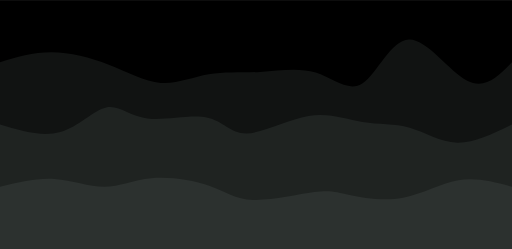
t = 0.00 s
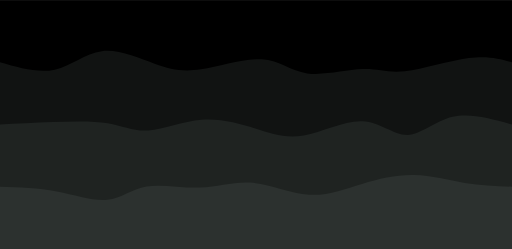
t = 0.75 s
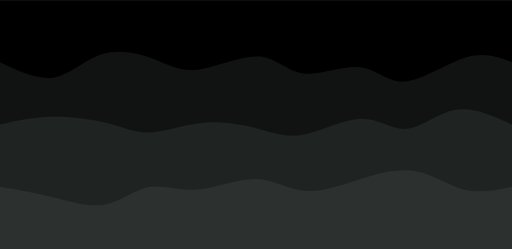
t = 1.25 s
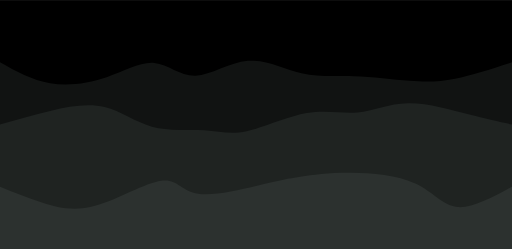
t = 2.00 s
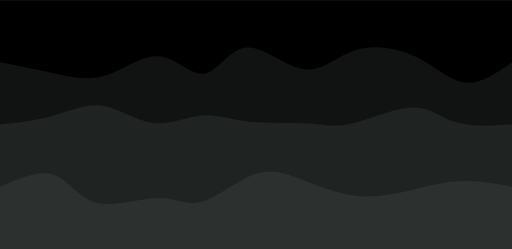
t = 2.75 s
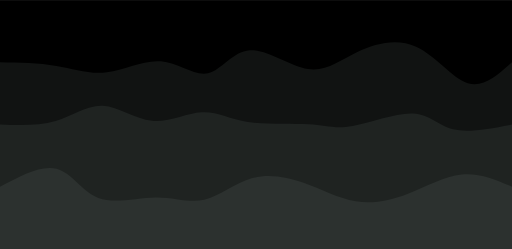
t = 3.25 s

The animated SVG that drew these frames (rendered in a browser with its animation timeline set to each time). Animation: 3 CSS @keyframes rules; one cycle of 4.00 s, repeats indefinitely.

<svg width="100%" height="100%" id="svg" viewBox="0 0 1440 700" xmlns="http://www.w3.org/2000/svg" class="transition duration-300 ease-in-out delay-150">

 <rect width="100%" height="100%" fill="black" />
<style>
          .path-0{
            animation:pathAnim-0 4s;
            animation-timing-function: linear;
            animation-iteration-count: infinite;
          }
          @keyframes pathAnim-0{
            0%{
              d: path("M 0,700 C 0,700 0,175 0,175 C 46.625432868962974,160.9396494752703 93.25086573792595,146.87929895054057 145,147 C 196.74913426207405,147.12070104945943 253.6219699172592,161.42245367310792 306,182 C 358.3780300827408,202.57754632689208 406.26125459303705,229.43088635702767 452,233 C 497.73874540696295,236.56911364297233 541.3330117105924,216.85400089878138 587,209 C 632.6669882894076,201.14599910121862 680.4066985645934,205.15311004784687 732,202 C 783.5933014354066,198.84688995215313 839.0401940310344,188.53355890983107 888,204 C 936.9598059689656,219.46644109016893 979.4325253112693,260.7126543128288 1020,234 C 1060.5674746887307,207.2873456871712 1099.229704723889,112.6158238388538 1150,111 C 1200.770295276111,109.3841761611462 1263.6486557931746,200.82405033175604 1314,227 C 1364.3513442068254,253.17594966824396 1402.1756721034126,214.08797483412198 1440,175 C 1440,175 1440,700 1440,700 Z");
            }
            25%{
              d: path("M 0,700 C 0,700 0,175 0,175 C 56.24461392053715,200.3719633085728 112.4892278410743,225.7439266171456 157,212 C 201.5107721589257,198.2560733828544 234.28770255623994,145.39625683999049 280,131 C 325.71229744376006,116.60374316000951 384.35996193396596,140.67104602289248 429,161 C 473.64003806603404,181.32895397710752 504.27244970789616,197.91955906843953 558,190 C 611.7275502921038,182.08044093156047 688.5502392344499,149.6507177033493 738,155 C 787.4497607655501,160.3492822966507 809.5265933543047,203.4775701181633 856,207 C 902.4734066456953,210.5224298818367 973.3433873483309,174.43900182399747 1019,181 C 1064.656612651669,187.56099817600253 1085.0998572523722,236.76642258584687 1135,230 C 1184.9001427476278,223.23357741415313 1264.2571836421791,160.4953078326152 1320,142 C 1375.7428163578209,123.50469216738482 1407.8714081789103,149.2523460836924 1440,175 C 1440,175 1440,700 1440,700 Z");
            }
            50%{
              d: path("M 0,700 C 0,700 0,175 0,175 C 44.95970022998229,200.24386053028098 89.91940045996458,225.487721060562 141,234 C 192.08059954003542,242.512278939438 249.28209839012396,234.292976288033 300,217 C 350.71790160987604,199.707023711967 394.95220597953943,173.34037378730602 434,177 C 473.04779402046057,180.65962621269398 506.90907769171804,214.34552856274289 550,213 C 593.090922308282,211.65447143725711 645.4114832535886,175.27751196172247 697,171 C 748.5885167464114,166.72248803827753 799.4449892939278,194.54442359036716 848,206 C 896.5550107060722,217.45557640963284 942.8085595706996,212.5447936768088 995,214 C 1047.1914404293004,215.4552063231912 1105.3207724232732,223.27640170239764 1152,227 C 1198.6792275767268,230.72359829760236 1233.9083507362077,230.34959951360068 1280,221 C 1326.0916492637923,211.65040048639932 1383.0458246318963,193.32520024319967 1440,175 C 1440,175 1440,700 1440,700 Z");
            }
            75%{
              d: path("M 0,700 C 0,700 0,175 0,175 C 57.25452695022338,180.93590895873535 114.50905390044676,186.8718179174707 163,198 C 211.49094609955324,209.1281820825293 251.21831134843637,225.4486372888525 299,210 C 346.7816886515636,194.5513627111475 402.61770070580775,147.3336329271194 453,152 C 503.38229929419225,156.6663670728806 548.3108858283327,213.21683100266995 584,205 C 619.6891141716673,196.78316899733005 646.1387559808613,123.79904306220095 693,121 C 739.8612440191387,118.20095693779905 807.1340902482222,185.58699674852625 859,191 C 910.8659097517778,196.41300325147375 947.3248830262496,139.852969943694 1000,117 C 1052.6751169737504,94.147030056306 1121.5663776467788,105.00112347669779 1177,138 C 1232.4336223532212,170.99887652330221 1274.4096063866346,226.1425361495149 1316,236 C 1357.5903936133654,245.8574638504851 1398.7951968066827,210.42873192524254 1440,175 C 1440,175 1440,700 1440,700 Z");
            }
            100%{
              d: path("M 0,700 C 0,700 0,175 0,175 C 46.625432868962974,160.9396494752703 93.25086573792595,146.87929895054057 145,147 C 196.74913426207405,147.12070104945943 253.6219699172592,161.42245367310792 306,182 C 358.3780300827408,202.57754632689208 406.26125459303705,229.43088635702767 452,233 C 497.73874540696295,236.56911364297233 541.3330117105924,216.85400089878138 587,209 C 632.6669882894076,201.14599910121862 680.4066985645934,205.15311004784687 732,202 C 783.5933014354066,198.84688995215313 839.0401940310344,188.53355890983107 888,204 C 936.9598059689656,219.46644109016893 979.4325253112693,260.7126543128288 1020,234 C 1060.5674746887307,207.2873456871712 1099.229704723889,112.6158238388538 1150,111 C 1200.770295276111,109.3841761611462 1263.6486557931746,200.82405033175604 1314,227 C 1364.3513442068254,253.17594966824396 1402.1756721034126,214.08797483412198 1440,175 C 1440,175 1440,700 1440,700 Z");
            }
          }</style><path d="M 0,700 C 0,700 0,175 0,175 C 46.625432868962974,160.9396494752703 93.25086573792595,146.87929895054057 145,147 C 196.74913426207405,147.12070104945943 253.6219699172592,161.42245367310792 306,182 C 358.3780300827408,202.57754632689208 406.26125459303705,229.43088635702767 452,233 C 497.73874540696295,236.56911364297233 541.3330117105924,216.85400089878138 587,209 C 632.6669882894076,201.14599910121862 680.4066985645934,205.15311004784687 732,202 C 783.5933014354066,198.84688995215313 839.0401940310344,188.53355890983107 888,204 C 936.9598059689656,219.46644109016893 979.4325253112693,260.7126543128288 1020,234 C 1060.5674746887307,207.2873456871712 1099.229704723889,112.6158238388538 1150,111 C 1200.770295276111,109.3841761611462 1263.6486557931746,200.82405033175604 1314,227 C 1364.3513442068254,253.17594966824396 1402.1756721034126,214.08797483412198 1440,175 C 1440,175 1440,700 1440,700 Z" stroke="none" stroke-width="0" fill="#2c312f66" class="transition-all duration-300 ease-in-out delay-150 path-0"></path><style>
          .path-1{
            animation:pathAnim-1 4s;
            animation-timing-function: linear;
            animation-iteration-count: infinite;
          }
          @keyframes pathAnim-1{
            0%{
              d: path("M 0,700 C 0,700 0,350 0,350 C 59.53698220941605,367.7840942134342 119.0739644188321,385.5681884268683 170,371 C 220.9260355811679,356.4318115731317 263.2411245340876,309.511340505961 299,302 C 334.7588754659124,294.488659494039 363.9615374448174,326.3864495492876 414,333 C 464.0384625551826,339.6135504507124 534.9127256866426,320.9428612968886 581,330 C 627.0872743133574,339.0571387031114 648.3875598086124,375.84210526315786 694,375 C 739.6124401913876,374.15789473684214 809.5370350789076,335.6887176504798 868,326 C 926.4629649210924,316.3112823495202 973.4642998757568,335.40302413492293 1019,343 C 1064.5357001242432,350.59697586507707 1108.6057654180654,346.6991858098284 1152,359 C 1195.3942345819346,371.3008141901716 1238.1126384519814,399.8002326257633 1286,401 C 1333.8873615480186,402.1997673742367 1386.9436807740094,376.09988368711834 1440,350 C 1440,350 1440,700 1440,700 Z");
            }
            25%{
              d: path("M 0,700 C 0,700 0,350 0,350 C 44.293729678289154,341.0153982394459 88.58745935657831,332.03079647889183 142,334 C 195.4125406434217,335.96920352110817 257.94389225197597,348.8922123238785 304,361 C 350.05610774802403,373.1077876761215 379.63697163551785,384.4003542255941 419,378 C 458.36302836448215,371.5996457744059 507.50822120595296,347.50637077374495 563,339 C 618.491778794047,330.49362922625505 680.33014354067,337.57416267942585 726,357 C 771.66985645933,376.42583732057415 801.1712046313673,408.1969785085516 850,399 C 898.8287953686327,389.8030214914484 966.9850379338602,339.6379232863676 1019,340 C 1071.0149620661398,340.3620767136324 1106.8886436331914,391.2513283459779 1144,386 C 1181.1113563668086,380.7486716540221 1219.4603875333737,319.3567633297206 1269,304 C 1318.5396124666263,288.6432366702794 1379.2698062333131,319.3216183351397 1440,350 C 1440,350 1440,700 1440,700 Z");
            }
            50%{
              d: path("M 0,700 C 0,700 0,350 0,350 C 46.89572814507389,336.27418118374794 93.79145629014778,322.5483623674958 144,311 C 194.20854370985222,299.4516376325042 247.7299029844828,290.0807317137645 294,301 C 340.2700970155172,311.9192682862355 379.28893177192094,343.1287107774459 427,356 C 474.71106822807906,368.8712892225541 531.1143699278331,363.4044251764519 574,366 C 616.8856300721669,368.5955748235481 646.2535885167464,379.2535885167464 694,369 C 741.7464114832536,358.7464114832536 807.8712760051812,327.58122075656246 863,318 C 918.1287239948188,308.41877924343754 962.2613074625287,320.4215284570039 1006,316 C 1049.7386925374713,311.5784715429961 1093.0834941447038,290.73266541542205 1148,290 C 1202.9165058552962,289.26733458457795 1269.404715958656,308.647809881308 1320,322 C 1370.595284041344,335.352190118692 1405.297642020672,342.67609505934604 1440,350 C 1440,350 1440,700 1440,700 Z");
            }
            75%{
              d: path("M 0,700 C 0,700 0,350 0,350 C 52.6387295461154,347.07937032435433 105.2774590922308,344.15874064870866 152,330 C 198.7225409077692,315.84125935129134 239.52889317719217,290.4444077295197 286,296 C 332.4711068228078,301.5555922704803 384.60696819900073,338.06362843321256 432,342 C 479.39303180099927,345.93637156678744 522.0432340268048,317.3010785376299 563,311 C 603.9567659731952,304.6989214623701 643.22009569378,320.732057416268 698,332 C 752.77990430622,343.267942583732 823.0763831980753,349.7706917972983 868,357 C 912.9236168019247,364.2293082027017 932.4743715139182,372.1851753945386 983,358 C 1033.5256284860818,343.8148246054614 1115.0261307462526,307.4886066245473 1164,306 C 1212.9738692537474,304.5113933754527 1229.4211055010705,337.8603981072722 1270,351 C 1310.5788944989295,364.1396018927278 1375.2894472494647,357.0698009463639 1440,350 C 1440,350 1440,700 1440,700 Z");
            }
            100%{
              d: path("M 0,700 C 0,700 0,350 0,350 C 59.53698220941605,367.7840942134342 119.0739644188321,385.5681884268683 170,371 C 220.9260355811679,356.4318115731317 263.2411245340876,309.511340505961 299,302 C 334.7588754659124,294.488659494039 363.9615374448174,326.3864495492876 414,333 C 464.0384625551826,339.6135504507124 534.9127256866426,320.9428612968886 581,330 C 627.0872743133574,339.0571387031114 648.3875598086124,375.84210526315786 694,375 C 739.6124401913876,374.15789473684214 809.5370350789076,335.6887176504798 868,326 C 926.4629649210924,316.3112823495202 973.4642998757568,335.40302413492293 1019,343 C 1064.5357001242432,350.59697586507707 1108.6057654180654,346.6991858098284 1152,359 C 1195.3942345819346,371.3008141901716 1238.1126384519814,399.8002326257633 1286,401 C 1333.8873615480186,402.1997673742367 1386.9436807740094,376.09988368711834 1440,350 C 1440,350 1440,700 1440,700 Z");
            }
          }</style><path d="M 0,700 C 0,700 0,350 0,350 C 59.53698220941605,367.7840942134342 119.0739644188321,385.5681884268683 170,371 C 220.9260355811679,356.4318115731317 263.2411245340876,309.511340505961 299,302 C 334.7588754659124,294.488659494039 363.9615374448174,326.3864495492876 414,333 C 464.0384625551826,339.6135504507124 534.9127256866426,320.9428612968886 581,330 C 627.0872743133574,339.0571387031114 648.3875598086124,375.84210526315786 694,375 C 739.6124401913876,374.15789473684214 809.5370350789076,335.6887176504798 868,326 C 926.4629649210924,316.3112823495202 973.4642998757568,335.40302413492293 1019,343 C 1064.5357001242432,350.59697586507707 1108.6057654180654,346.6991858098284 1152,359 C 1195.3942345819346,371.3008141901716 1238.1126384519814,399.8002326257633 1286,401 C 1333.8873615480186,402.1997673742367 1386.9436807740094,376.09988368711834 1440,350 C 1440,350 1440,700 1440,700 Z" stroke="none" stroke-width="0" fill="#2c312f88" class="transition-all duration-300 ease-in-out delay-150 path-1"></path><style>
          .path-2{
            animation:pathAnim-2 4s;
            animation-timing-function: linear;
            animation-iteration-count: infinite;
          }
          @keyframes pathAnim-2{
            0%{
              d: path("M 0,700 C 0,700 0,525 0,525 C 51.70954823019376,512.4115361230802 103.41909646038752,499.82307224616034 153,503 C 202.58090353961248,506.17692775383966 250.03316238864363,525.1192471384387 293,525 C 335.96683761135637,524.8807528615613 374.4482539850379,505.6999392000846 426,501 C 477.5517460149621,496.3000607999154 542.1738216712047,506.0809960612229 588,522 C 633.8261783287953,537.9190039387771 660.8564593301436,559.976076555024 712,562 C 763.1435406698564,564.023923444976 838.4003410082211,546.0146977186815 884,540 C 929.5996589917789,533.9853022813185 945.5421766369717,539.9651325702503 983,548 C 1020.4578233630283,556.0348674297497 1079.4309524438922,566.1247720003173 1134,556 C 1188.5690475561078,545.8752279996827 1238.7340135874595,515.5357794284807 1289,507 C 1339.2659864125405,498.4642205715192 1389.6329932062704,511.73211028575963 1440,525 C 1440,525 1440,700 1440,700 Z");
            }
            25%{
              d: path("M 0,700 C 0,700 0,525 0,525 C 54.479433767744325,531.4955589627006 108.95886753548865,537.9911179254011 162,550 C 215.04113246451135,562.0088820745989 266.64396362578975,579.5310872610961 305,574 C 343.35603637421025,568.4689127389039 368.4652779613524,539.8845330302149 408,532 C 447.5347220386476,524.1154669697851 501.49492452880065,536.9307806180443 555,529 C 608.5050754711993,521.0692193819557 661.555023923445,492.39234449760767 712,498 C 762.444976076555,503.60765550239233 810.2849797774193,543.499841391525 864,550 C 917.7150202225807,556.500158608475 977.3050569668774,529.6082899362923 1030,507 C 1082.6949430331226,484.3917100637077 1128.4947923550715,466.06699886330586 1175,471 C 1221.5052076449285,475.93300113669414 1268.7157736128368,504.12371461048406 1313,517 C 1357.2842263871632,529.8762853895159 1398.6421131935817,527.438142694758 1440,525 C 1440,525 1440,700 1440,700 Z");
            }
            50%{
              d: path("M 0,700 C 0,700 0,525 0,525 C 38.821155727087685,540.6423378889212 77.64231145417537,556.2846757778424 120,570 C 162.35768854582463,583.7153242221576 208.2519099103862,595.5036347775516 270,578 C 331.7480900896138,560.4963652224484 409.35004890427984,513.7007851119513 454,508 C 498.64995109572016,502.2992148880487 510.34789447249454,537.6932247746437 557,545 C 603.6521055275055,552.3067752253563 685.2583732057417,531.5263157894736 737,519 C 788.7416267942583,506.47368421052636 810.6186127045387,502.20151206746146 845,497 C 879.3813872954613,491.79848793253854 926.2671759761031,485.6676359406804 986,486 C 1045.732824023897,486.3323640593196 1118.3126833910492,493.12794416981683 1168,516 C 1217.6873166089508,538.8720558301832 1244.4820904597002,577.8205873800523 1286,582 C 1327.5179095402998,586.1794126199477 1383.75895477015,555.5897063099738 1440,525 C 1440,525 1440,700 1440,700 Z");
            }
            75%{
              d: path("M 0,700 C 0,700 0,525 0,525 C 59.972309603743156,488.0469877607127 119.94461920748631,451.09397552142536 161,465 C 202.0553807925137,478.90602447857464 224.1938327737979,543.6710856750112 271,567 C 317.8061672262021,590.3289143249888 389.2800496973221,572.2216817785297 442,573 C 494.7199503026779,573.7783182214703 528.6859684369136,593.44218721087 570,575 C 611.3140315630864,556.55781278913 659.9760765550238,500.0095693779904 706,481 C 752.0239234449762,461.9904306220096 795.4097253429909,480.5195352771683 846,506 C 896.5902746570091,531.4804647228317 954.3850220730128,563.9122895133363 1006,572 C 1057.6149779269872,580.0877104866637 1103.0501863649583,563.8313066694864 1152,541 C 1200.9498136350417,518.1686933305136 1253.4142324671548,488.76248380871823 1302,485 C 1350.5857675328452,481.23751619128177 1395.2928837664226,503.1187580956409 1440,525 C 1440,525 1440,700 1440,700 Z");
            }
            100%{
              d: path("M 0,700 C 0,700 0,525 0,525 C 51.70954823019376,512.4115361230802 103.41909646038752,499.82307224616034 153,503 C 202.58090353961248,506.17692775383966 250.03316238864363,525.1192471384387 293,525 C 335.96683761135637,524.8807528615613 374.4482539850379,505.6999392000846 426,501 C 477.5517460149621,496.3000607999154 542.1738216712047,506.0809960612229 588,522 C 633.8261783287953,537.9190039387771 660.8564593301436,559.976076555024 712,562 C 763.1435406698564,564.023923444976 838.4003410082211,546.0146977186815 884,540 C 929.5996589917789,533.9853022813185 945.5421766369717,539.9651325702503 983,548 C 1020.4578233630283,556.0348674297497 1079.4309524438922,566.1247720003173 1134,556 C 1188.5690475561078,545.8752279996827 1238.7340135874595,515.5357794284807 1289,507 C 1339.2659864125405,498.4642205715192 1389.6329932062704,511.73211028575963 1440,525 C 1440,525 1440,700 1440,700 Z");
            }
          }</style><path d="M 0,700 C 0,700 0,525 0,525 C 51.70954823019376,512.4115361230802 103.41909646038752,499.82307224616034 153,503 C 202.58090353961248,506.17692775383966 250.03316238864363,525.1192471384387 293,525 C 335.96683761135637,524.8807528615613 374.4482539850379,505.6999392000846 426,501 C 477.5517460149621,496.3000607999154 542.1738216712047,506.0809960612229 588,522 C 633.8261783287953,537.9190039387771 660.8564593301436,559.976076555024 712,562 C 763.1435406698564,564.023923444976 838.4003410082211,546.0146977186815 884,540 C 929.5996589917789,533.9853022813185 945.5421766369717,539.9651325702503 983,548 C 1020.4578233630283,556.0348674297497 1079.4309524438922,566.1247720003173 1134,556 C 1188.5690475561078,545.8752279996827 1238.7340135874595,515.5357794284807 1289,507 C 1339.2659864125405,498.4642205715192 1389.6329932062704,511.73211028575963 1440,525 C 1440,525 1440,700 1440,700 Z" stroke="none" stroke-width="0" fill="#2c312fff" class="transition-all duration-300 ease-in-out delay-150 path-2"></path></svg>
